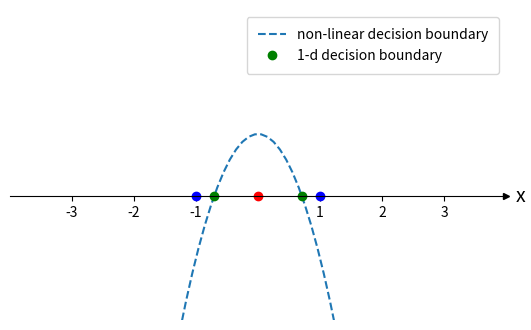

Generate this figure with matplotlib:
import numpy as np
import matplotlib.pyplot as plt


def main():
    x1 = -1
    y1 = 1
    x2 = 1
    y2 = 1
    x3 = 0
    y3 = 0
    lx = np.linspace(-5, 5, 10)
    ly = 0.5 * np.ones((10, 1))
    ## first 
    fig, ax = plt.subplots(1)
    ax.plot(x1, y1, 'o', color='blue')
    ax.plot(x2, y2, 'o', color='blue')
    ax.plot(x3, y3, 'o', color='red')
    ax.plot(lx, ly)

    xmin, xmax, ymin, ymax = -3, 3, -1, 3
    ticks_frequency = 1
    ax.set(xlim=(xmin-1, xmax+1), ylim=(ymin-1, ymax+1), aspect='equal')

    # Set bottom and left spines as x and y axes of coordinate system
    ax.spines['bottom'].set_position('zero')
    ax.spines['left'].set_position('zero')

    # Remove top and right spines
    ax.spines['top'].set_visible(False)
    ax.spines['right'].set_visible(False)

    # Create 'x' and 'y' labels placed at the end of the axes
    ax.set_xlabel('x1', size=14, labelpad=-24, x=1.03)
    ax.set_ylabel('x2', size=14, labelpad=-21, y=1.02, rotation=0)

    # Create custom major ticks to determine position of tick labels
    x_ticks = np.arange(xmin, xmax+1, ticks_frequency)
    y_ticks = np.arange(ymin, ymax+1, ticks_frequency)
    ax.set_xticks(x_ticks[x_ticks != 0])
    ax.set_yticks(y_ticks[y_ticks != 0])

    # Draw arrows
    arrow_fmt = dict(markersize=4, color='black', clip_on=False)
    ax.plot((1), (0), marker='>', transform=ax.get_yaxis_transform(), **arrow_fmt)
    ax.plot((0), (1), marker='^', transform=ax.get_xaxis_transform(), **arrow_fmt)
    plt.savefig("P1-2.png")
    plt.close()

    #second
    fig, ax = plt.subplots(1)
    ax.plot(x1, y1, 'o', color='blue')
    ax.plot(x2, y2, 'o', color='blue')
    ax.plot(x3, y3, 'o', color='red')
    ax.plot(x1, y1, marker='o', ms=20, mfc='None', mec='orange', label='support vector', linestyle='none')
    ax.plot(x2, y2, 'o', ms=20, mfc='None', mec='orange')
    ax.plot(x3, y3, 'o', ms=20, mfc='None', mec='orange')
    ax.plot(lx, ly, label="decision boundary")

    xmin, xmax, ymin, ymax = -3, 3, -1, 3
    ticks_frequency = 1
    ax.set(xlim=(xmin-1, xmax+1), ylim=(ymin-1, ymax+1), aspect='equal')

    # Set bottom and left spines as x and y axes of coordinate system
    ax.spines['bottom'].set_position('zero')
    ax.spines['left'].set_position('zero')

    # Remove top and right spines
    ax.spines['top'].set_visible(False)
    ax.spines['right'].set_visible(False)

    # Create 'x' and 'y' labels placed at the end of the axes
    ax.set_xlabel('x1', size=14, labelpad=-24, x=1.03)
    ax.set_ylabel('x2', size=14, labelpad=-21, y=1.02, rotation=0)

    # Create custom major ticks to determine position of tick labels
    x_ticks = np.arange(xmin, xmax+1, ticks_frequency)
    y_ticks = np.arange(ymin, ymax+1, ticks_frequency)
    ax.set_xticks(x_ticks[x_ticks != 0])
    ax.set_yticks(y_ticks[y_ticks != 0])

    # Draw arrows
    arrow_fmt = dict(markersize=4, color='black', clip_on=False)
    ax.plot((1), (0), marker='>', transform=ax.get_yaxis_transform(), **arrow_fmt)
    ax.plot((0), (1), marker='^', transform=ax.get_xaxis_transform(), **arrow_fmt)

    ax.legend(borderpad=0.8)
    # plt.show()
    plt.savefig("P1-6-1.png", bbox_inches="tight")
    plt.close()

    #third
    y1, y2, y3 = 0, 0, 0
    lx = np.linspace(-5, 5, 100)
    ly = -2 * lx**2 + 1
    dx1 = -np.sqrt(1/2)
    dx2 = np.sqrt(1/2) 
    fig, ax = plt.subplots(1)
    ax.plot(x1, y1, 'o', color='blue')
    ax.plot(x2, y2, 'o', color='blue')
    ax.plot(x3, y3, 'o', color='red')
    ax.plot(lx, ly, '--', label="non-linear decision boundary")
    ax.plot(dx1, 0, 'o', label="1-d decision boundary", color='green')
    ax.plot(dx2, 0, 'o', color='green')
    

    xmin, xmax, ymin, ymax = -3, 3, -1, 2
    ticks_frequency = 1
    ax.set(xlim=(xmin-1, xmax+1), ylim=(ymin-1, ymax+1), aspect='equal')

    # Set bottom and left spines as x and y axes of coordinate system
    ax.spines['bottom'].set_position('zero')
    ax.spines['left'].set_position('zero')

    # Remove top and right spines
    ax.spines['top'].set_visible(False)
    ax.spines['right'].set_visible(False)
    ax.spines['left'].set_visible(False)

    # Create 'x' and 'y' labels placed at the end of the axes
    ax.set_xlabel('x', size=14, labelpad=-24, x=1.03)
    # ax.set_ylabel('x2', size=14, labelpad=-21, y=1.02, rotation=0)

    # Create custom major ticks to determine position of tick labels
    x_ticks = np.arange(xmin, xmax+1, ticks_frequency)
    # y_ticks = np.arange(ymin, ymax+1, ticks_frequency)
    ax.set_xticks(x_ticks[x_ticks != 0])
    # ax.set_yticks(y_ticks[y_ticks != 0])
    ax.get_yaxis().set_visible(False)

    # Draw arrows
    arrow_fmt = dict(markersize=4, color='black', clip_on=False)
    ax.plot((1), (0), marker='>', transform=ax.get_yaxis_transform(), **arrow_fmt)
    # ax.plot((0), (1), marker='^', transform=ax.get_xaxis_transform(), **arrow_fmt)

    ax.legend(borderpad=0.8)
    # plt.show()
    plt.savefig("P1-6-2.png", bbox_inches="tight")

if __name__ == '__main__':
    main()
